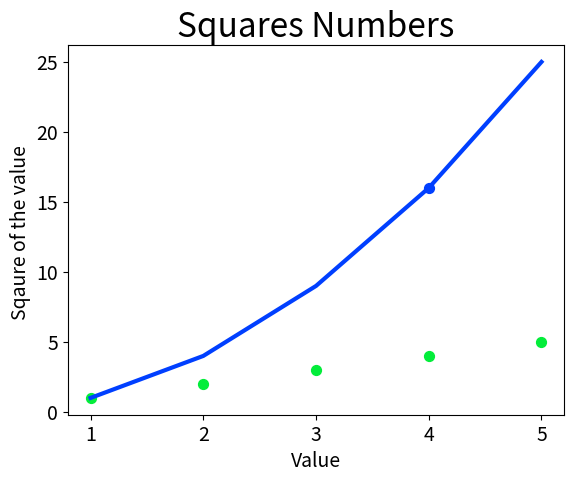

Reproduce this figure in Python.

import matplotlib.pyplot as plt
# remeber at line 2 we kept matplotlib only ...hence python didnt understood the .plot( method )and .show () mehtod ...only when used matplotlib.pyplot ...then the python understood the method .plot() N SUCH 


input_values=[1,2,3,4,5]
squares=[1,4,9,16,25]
print(plt.style.available)
plt.style.use('seaborn-v0_8-bright')
fig,ax=plt.subplots()  #try to know why such arangements is there within the equation and how the machine understands

ax.plot(input_values,squares,linewidth=3)# this the width of the graph reading line 
#setting up the chart title and label axis
ax.set_title("Squares Numbers", fontsize=24) # this changes the title size
   #mistake - i did ax.se.title than ax.set_title , although pyhton is not showing any error at start , but by runnning the code, it shows not recognising the .title with set method 
#same for line 12 , 13...the color of association chanegs with the changing of the (.) to (_)
# here the color association should be yellow than it was white when it returned as error


"""remember its ax.set_ylabel"""
ax.set_xlabel("Value",fontsize=14) # the description for the x axis 
ax.set_ylabel("Sqaure of the value ",fontsize=14)  
#set the size of tick label
ax.tick_params(axis="both",which="major",labelsize=14)# the size of the ticks as well as the value representing the ticks 
#the which=" major " chanegs the the value representation at the x axis from float to integer
# check what this with="major" is about in line 21
#plt.style.available....not showing the desired result

'''correcting the plot '''
#line5,9

#using built in style (line 8 ,9)
# know this u need to use that call within print statement to show you the available styles unlike int he book 

#ploting and styling individual points with scatter

ax.scatter(4,16,s=50)  # this highlights the point according to ur desire ...although y the name of method is scatter()
# check out line 33 for s argument within the statement which is the vlaue for the size of the dot 
# plotting series of points with scatter( )
x_values=[1,2,3,4,5]
y_values=[1,2,3,4,5]

ax.scatter(x_values,y_values,s=50)

#calculating data automatically 






plt.show()